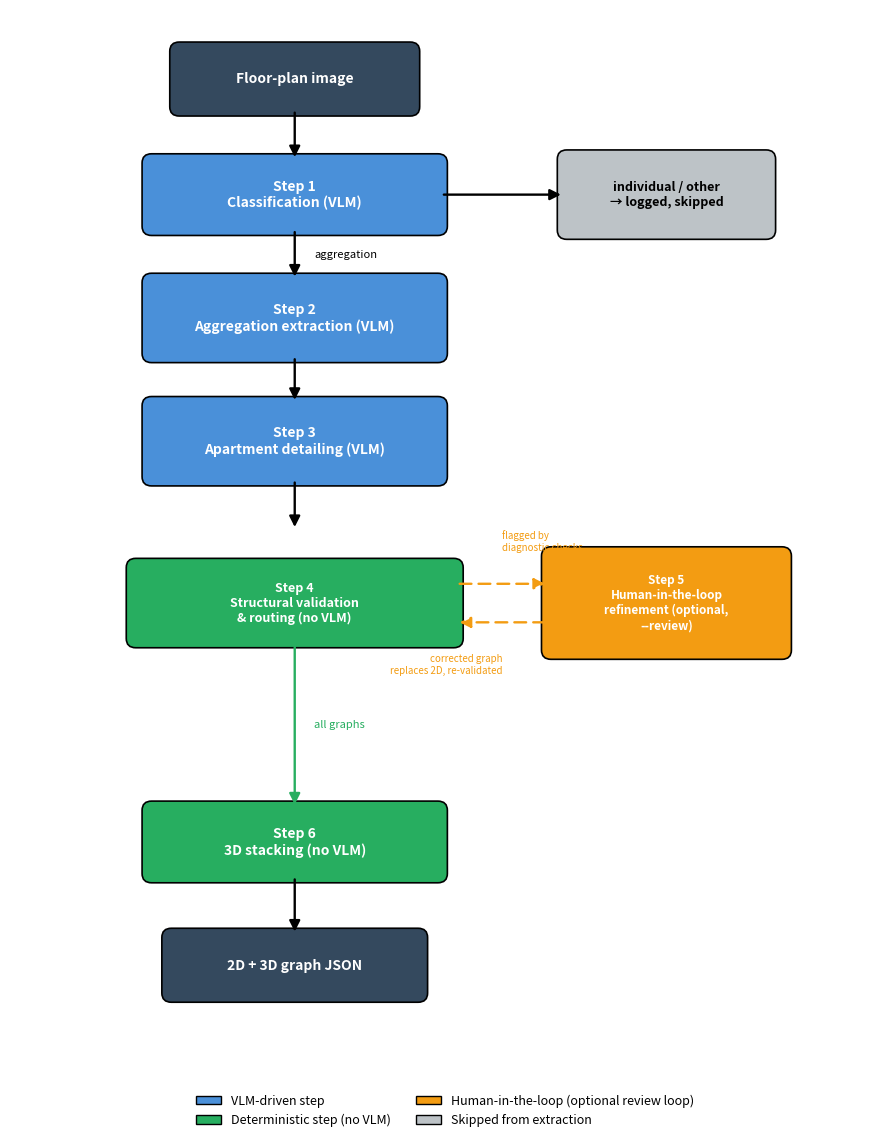

Here is the Python script that generated this plot: (Note: this script raises an exception after producing the figure.)
"""
Generate the six-stage pipeline diagram for the 'Proposed Pipeline' section
(Chapter 3).

Flow: Image -> Step 1 (classify) -> [aggregation] -> Steps 2-3 (VLM extract)
-> Step 4 (validate) -> Step 6 (3D stacking). EVERY extracted graph flows
Step 4 -> Step 6 unconditionally; Step 4 only validates and reports, it does
not gate Step 6.

Step 5 (human-in-the-loop) is an OPTIONAL, non-blocking side-loop, run manually
with --review: graphs flagged by the diagnostic (soft) checks can be corrected
in Step 5, the corrected 2D graph replaces the original and is re-validated, but
the main Step 4 -> Step 6 flow is unaffected. Drawn dashed to mark it optional.
individual / other plans are skipped at Step 1.

Run from the report/ directory:
    python make_pipeline_figure.py
Produces: figures/pipeline.png
"""
import matplotlib
matplotlib.use("Agg")
import matplotlib.pyplot as plt
from matplotlib.patches import FancyBboxPatch, FancyArrowPatch
from matplotlib.patches import Patch

fig, ax = plt.subplots(figsize=(9, 11.5))
ax.set_xlim(0, 11)
ax.set_ylim(0, 14.5)
ax.axis("off")

VLM = "#4A90D9"      # VLM-driven steps
DET = "#27AE60"      # deterministic (no VLM) steps
HITL = "#F39C12"     # human-in-the-loop (optional)
SKIP = "#BDC3C7"     # skipped
NEUTRAL = "#34495E"


def box(x, y, w, h, text, color, text_color="white", fontsize=10):
    ax.add_patch(FancyBboxPatch(
        (x - w / 2, y - h / 2), w, h,
        boxstyle="round,pad=0.08,rounding_size=0.12",
        facecolor=color, edgecolor="black", linewidth=1.2))
    ax.text(x, y, text, ha="center", va="center", color=text_color,
            fontsize=fontsize, fontweight="bold")


def diamond(x, y, w, h, text, color, text_color="white", fontsize=9):
    """Decision node drawn as a diamond."""
    pts = [(x, y + h / 2), (x + w / 2, y), (x, y - h / 2), (x - w / 2, y)]
    ax.add_patch(plt.Polygon(pts, closed=True, facecolor=color,
                             edgecolor="black", linewidth=1.2))
    ax.text(x, y, text, ha="center", va="center", color=text_color,
            fontsize=fontsize, fontweight="bold")


def arrow(x1, y1, x2, y2, text="", color="black", lbldx=0.25, lbldy=0.0,
          lblside="left", connectionstyle=None, fontsize=8, linestyle="-"):
    kw = dict(arrowstyle="-|>", mutation_scale=16, color=color,
              linewidth=1.7, shrinkA=2, shrinkB=2, linestyle=linestyle)
    if connectionstyle:
        kw["connectionstyle"] = connectionstyle
    ax.add_patch(FancyArrowPatch((x1, y1), (x2, y2), **kw))
    if text:
        ha = "left" if lblside == "left" else "right"
        ax.text((x1 + x2) / 2 + lbldx, (y1 + y2) / 2 + lbldy, text, ha=ha,
                va="center", fontsize=fontsize, style="italic", color=color)


cx = 3.6   # main column
rx = 8.3   # right column (Step 5 side-branch + skip)

# --- Main vertical spine ---
box(cx, 13.6, 3.0, 0.8, "Floor-plan image", NEUTRAL)
box(cx, 12.1, 3.7, 0.9, "Step 1\nClassification (VLM)", VLM)
box(cx, 10.5, 3.7, 1.0, "Step 2\nAggregation extraction (VLM)", VLM)
box(cx,  8.9, 3.7, 1.0, "Step 3\nApartment detailing (VLM)", VLM)
box(cx,  6.8, 4.1, 1.0, "Step 4\nStructural validation\n& routing (no VLM)", DET,
    fontsize=9)
box(cx,  3.7, 3.7, 0.9, "Step 6\n3D stacking (no VLM)", DET)
box(cx,  2.1, 3.2, 0.8, "2D + 3D graph JSON", NEUTRAL)

# --- Step 5 as an OPTIONAL, non-blocking side-loop off Step 4 ---
box(rx, 6.8, 3.0, 1.3, "Step 5\nHuman-in-the-loop\nrefinement (optional,\n--review)",
    HITL, fontsize=8.5)

# --- Skip box (individual / other) off Step 1 ---
box(rx, 12.1, 2.6, 1.0, "individual / other\n→ logged, skipped", SKIP,
    text_color="black", fontsize=9)

# --- Main-flow arrows (top spine): EVERY graph flows Step 4 -> Step 6 ---
arrow(cx, 13.2, cx, 12.55)
arrow(cx, 11.65, cx, 11.0, "aggregation")
arrow(cx, 10.0, cx, 9.4)
arrow(cx, 8.4, cx, 7.75)
arrow(cx, 6.3, cx, 4.15, "all graphs", lbldx=0.25, lblside="left", color=DET)
arrow(cx, 3.25, cx, 2.5)                # Step 6 -> output JSON

# --- Step 1 -> skip ---
arrow(cx + 1.85, 12.1, rx - 1.3, 12.1)

# --- OPTIONAL review loop (dashed): flagged graphs detour Step 4 -> Step 5 ... ---
arrow(cx + 2.05, 7.05, rx - 1.5, 7.05,
      "flagged by\ndiagnostic checks", color=HITL,
      lbldx=0.0, lbldy=0.55, lblside="left", fontsize=7, linestyle=(0, (5, 3)))

# --- ... Step 5 corrected -> back to Step 4; main flow to Step 6 is unaffected ---
arrow(rx - 1.5, 6.55, cx + 2.05, 6.55,
      "corrected graph\nreplaces 2D, re-validated", color=HITL,
      lblside="right", lbldx=0.0, lbldy=-0.55, fontsize=7, linestyle=(0, (5, 3)))

# --- Legend ---
legend = [
    Patch(facecolor=VLM, edgecolor="black", label="VLM-driven step"),
    Patch(facecolor=DET, edgecolor="black", label="Deterministic step (no VLM)"),
    Patch(facecolor=HITL, edgecolor="black", label="Human-in-the-loop (optional review loop)"),
    Patch(facecolor=SKIP, edgecolor="black", label="Skipped from extraction"),
]
ax.legend(handles=legend, loc="lower center", ncol=2, fontsize=9,
          frameon=False, bbox_to_anchor=(0.5, -0.01))

fig.tight_layout()
out = "figures/pipeline.png"
fig.savefig(out, dpi=200, bbox_inches="tight")
print("saved", out)
